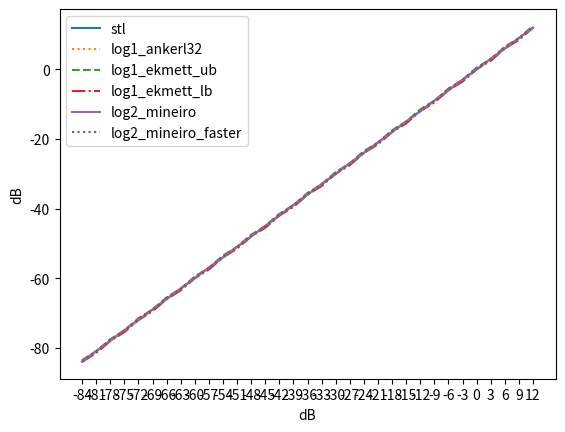

The matplotlib source for this figure:
import matplotlib.pyplot as plt
import numpy as np

"""
Converting gain to dB is often done in compressors and when
displaying volume in dB in GUIs.
In audio, high precision is necessary, making log2_mineiro
the only viable option. It offers high precision and is
significantly faster than using std::log10.
In graphics, errors may only cause a pixel to be off by a
fraction, making log1_ankerl32 an excellent choice.

The following table compares the speed and error margin of
different log10 approxiamtions used in the following formula:
    log10(x) * 20

SEC      xSPEED ERROR   NAME
0.055813                pass
0.178238 1      0       stl
0.098199 2.88   awful   log1_njuffa
0.082548 4.57   bad     newton
0.076831 5.82   awful   log1_njuffa_faster
0.074206 6.65   0.0005  log2_mineiro
0.067856 10.16  0.36    log2_mineiro_faster
0.067668 10.32  0.5     log1_ekmett_ub
0.067658 10.33  0.5     log1_ekmett_lb
0.065508 12.62  0.34    log1_ankerl32
0.061177 22.82  bad     jcook

- pass = no processing
- stl = log10(x)
- xSpeed of the log10 function calculated: (stl - pass) / (other_sec - pass)
- Error is in dB
"""

stl = [-84,-81,-78,-75,-72,-69,-66,-63,-60,-57,-54,-51,-48,-45,-42.000003814697,-39,-36,-33,-30,-27,-24,-21,-18,-15,-12,-9,-6,-3,0,3,5.999999523163,9,12,]
# jcook = [-19.997476577759,-19.996435165405,-19.994966506958,-19.992887496948,-19.9899559021,-19.985813140869,-19.979961395264,-19.971702575684,-19.960039138794,-19.943578720093,-19.920349121094,-19.887582778931,-19.841388702393,-19.776321411133,-19.684772491455,-19.556171417236,-19.37593460083,-19.124118804932,-18.773862838745,-18.289663314819,-17.62596321106,-16.726726531982,-15.527370452881,-13.960817337036,-11.969599723816,-9.524361610413,-6.645577430725,-3.419947385788,0,3.419947385788,6.645576953888,9.524361610413,11.969599723816,]
# newton = [-7.19820022583,-7.197948455811,-7.197592258453,-7.197088718414,-7.196377754211,-7.195373058319,-7.193953990936,-7.191950798035,-7.189118862152,-7.185120105743,-7.179470539093,-7.171492099762,-7.160220623016,-7.144300460815,-7.12181186676,-7.090046882629,-7.045177459717,-6.981796741486,-6.892270088196,-6.765809059143,-6.587178707123,-6.334857940674,-5.978443622589,-5.474996566772,-4.763857364655,-3.759346961975,-2.340438604355,-0.336176872253,2.494918346405,6.493947029114,12.142723083496,9.977328300476,17.063131332397,]
# log1_njuffa = [2998.547119140625,3001.54736328125,3004.54736328125,3007.546875,3010.547119140625,3013.54736328125,3016.54736328125,3019.547119140625,3022.54736328125,3025.547119140625,3028.54736328125,3031.54736328125,3034.547119140625,3037.54736328125,3040.547119140625,3043.547119140625,3046.54736328125,3049.54736328125,3052.546875,3055.547119140625,3058.54736328125,3061.54736328125,3064.547119140625,3067.54736328125,3070.547119140625,3073.54736328125,3076.54736328125,-3,0,3,6,9,12,]
# log1_njuffa_faster = [2998.547119140625,3001.54736328125,3004.54736328125,3007.546875,3010.547119140625,3013.547119140625,3016.54736328125,3019.547119140625,3022.54736328125,3025.547119140625,3028.54736328125,3031.546875,3034.547119140625,3037.54736328125,3040.547119140625,3043.547119140625,3046.54736328125,3049.547119140625,3052.546875,3055.547119140625,3058.54736328125,3061.54736328125,3064.547119140625,3067.546875,3070.547119140625,3073.54736328125,3076.54736328125,-3.000080823898,0,2.999919652939,6,8.999919891357,12,]
log1_ankerl32 = [-83.736038208008,-81.168457031250,-77.730186462402,-75.168693542480,-71.724296569824,-69.168869018555,-65.718368530273,-63.168998718262,-59.712406158447,-57.16907119751,-53.706405639648,-51.169097900391,-47.700382232666,-45.169082641602,-41.694313049316,-39.169010162354,-35.688213348389,-33.168891906738,-29.682081222534,-27.168727874756,-23.675910949707,-21.168514251709,-17.669708251953,-15.168251037598,-11.663473129272,-9.167939186096,-5.657201766968,-3.167581081390,0.349102765322,2.832826614380,6.341178894043,8.833281517029,12.333322525024,]
log1_ekmett_ub = [-83.566940307617,-80.999366760254,-77.561080932617,-74.999588012695,-71.555191040039,-68.999771118164,-65.549270629883,-62.999897003174,-59.543308258057,-56.999969482422,-53.537307739258,-51.000003814697,-47.531276702881,-44.999980926514,-41.525215148926,-38.999912261963,-35.519115447998,-32.999794006348,-29.512979507446,-26.999626159668,-23.506813049316,-20.999412536621,-17.500612258911,-14.999151229858,-11.494373321533,-8.998841285706,-5.488103866577,-2.998482227325,0.518201351166,3.001924991608,6.510277271271,9.002379417419,12.502422332764,]
log1_ekmett_lb = [-84.085151672363,-81.517562866211,-78.079284667969,-75.517799377441,-72.073394775391,-69.517967224121,-66.067474365234,-63.518096923828,-60.061508178711,-57.518177032471,-54.055511474609,-51.518203735352,-48.04948425293,-45.518184661865,-42.04341506958,-39.518112182617,-36.037315368652,-33.517997741699,-30.031183242798,-27.517833709717,-24.025012969971,-21.517616271973,-18.018814086914,-15.517353057861,-12.01257610321,-9.517042160034,-6.006305217743,-3.516684055328,-0.000000717711,2.483722925186,5.992074966431,8.484177589417,11.984219551086,]
log2_mineiro = [-84.000480651855,-80.999946594238,-78.000450134277,-74.999961853027,-72.000457763672,-68.999946594238,-66.000411987305,-62.999916076660,-60.000328063965,-56.999923706055,-54.000282287598,-50.999980926514,-48.000267028809,-44.999942779541,-42.000289916992,-38.999946594238,-36.000259399414,-32.999923706055,-30.000194549561,-26.999950408936,-24.000158309937,-20.999950408936,-18.000080108643,-14.999923706055,-12.000110626221,-8.999944686890,-6.000020503998,-2.999936342239,0.000038146973,3.000022172928,5.999965190887,9.000085830688,11.999979019165,]
log2_mineiro_faster = [-83.740081787109,-81.172485351562,-77.734222412109,-75.172729492188,-71.728363037109,-69.172897338867,-65.722427368164,-63.172988891602,-59.716415405273,-57.173080444336,-53.710403442383,-51.173171997070,-47.704391479492,-45.173110961914,-41.698379516602,-39.173049926758,-35.692291259766,-33.172912597656,-29.686126708984,-27.172775268555,-23.679962158203,-21.172561645508,-17.673721313477,-15.172271728516,-11.667556762695,-9.171981811523,-5.661239624023,-3.171615600586,0.345077514648,2.828750610352,6.337127685547,8.829269409180,12.329330444336,]

x_labels = [
    -84, -81, -78, -75,
    -72, -69, -66, -63,
    -60, -57, -54, -51,
    -48, -45, -42, -39,
    -36, -33, -30, -27,
    -24, -21, -18, -15,
    -12, -9, -6, -3,
    0, 3, 6, 9,
    12
]

class Styles:
    idx = 0
    types = ['solid', 'dotted', 'dashed', 'dashdot']

    def get(self):
        s = self.types[self.idx]
        self.idx = (self.idx + 1) & 3
        return s

linestyles = Styles()

fig, ax = plt.subplots()

x_ticks = [i for i in range(len(x_labels))]
x = [i for i in range(len(stl))]

plt.xlabel('dB')
plt.xticks(ticks=x_ticks, labels=x_labels)
plt.ylabel('dB')

ax.plot(stl, label='stl', linestyle=linestyles.get())
# ax.plot(jcook, label='jcook', linestyle=linestyles.get())
# ax.plot(newton, label='newton', linestyle=linestyles.get())
# ax.plot(log1_njuffa, label='log1_njuffa', linestyle=linestyles.get())
# ax.plot(log1_njuffa_faster, label='log1_njuffa_faster', linestyle=linestyles.get())
ax.plot(log1_ankerl32, label='log1_ankerl32', linestyle=linestyles.get())
ax.plot(log1_ekmett_ub, label='log1_ekmett_ub', linestyle=linestyles.get())
ax.plot(log1_ekmett_lb, label='log1_ekmett_lb', linestyle=linestyles.get())
ax.plot(log2_mineiro, label='log2_mineiro', linestyle=linestyles.get())
ax.plot(log2_mineiro_faster, label='log2_mineiro_faster', linestyle=linestyles.get())

ax.legend()
plt.show()
